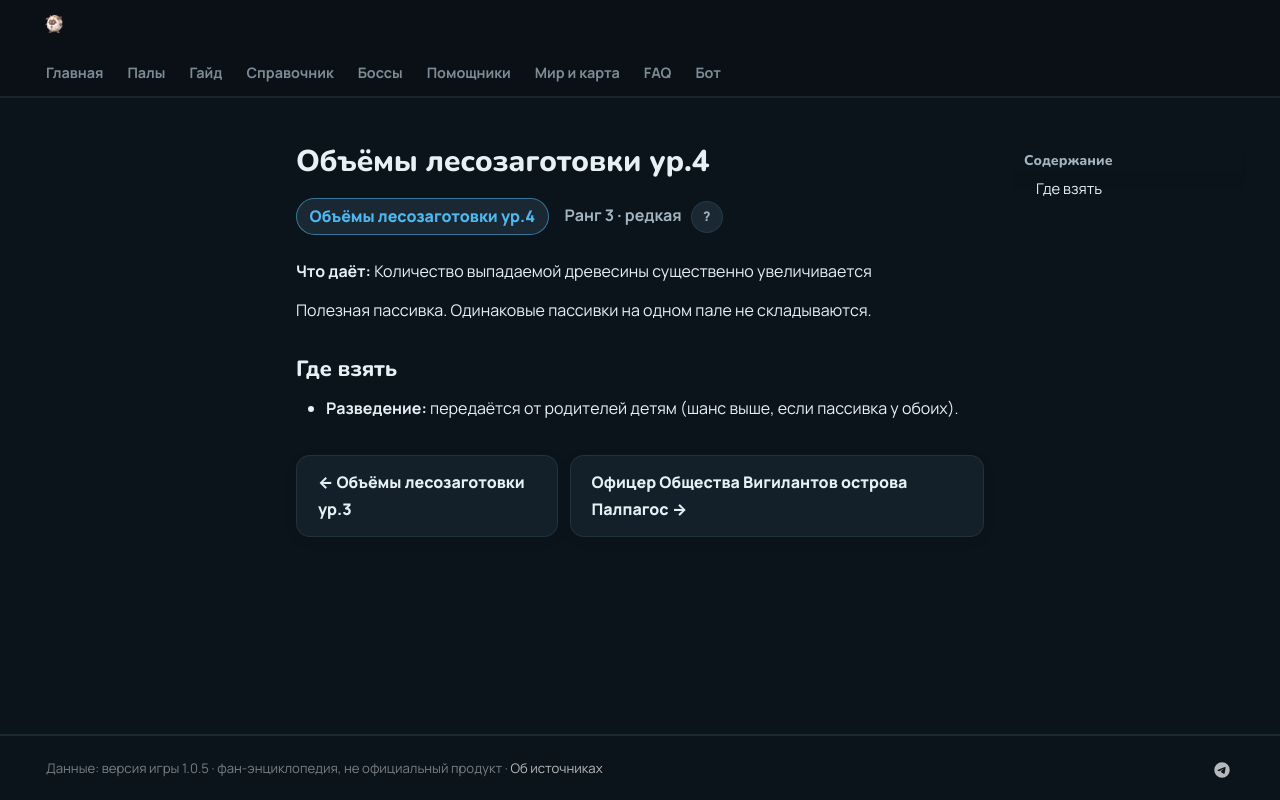

repository: 39den/palwiki · page: passivki/logging_yield_up_lv_4/index.html · generator: mkdocs

# Объёмы лесозаготовки ур.4

<div class="psv-hero" markdown="0"><span class="psv r-3 big">Объёмы лесозаготовки ур.4</span> <span class="rk">Ранг 3 · редкая <button class="hlp" data-tip="Ранг — насколько сильна пассивка: от −3 (вредная) до 4 (легендарная). Чем выше, тем реже встречается.">?</button></span></div>

**Что даёт:** Количество выпадаемой древесины существенно увеличивается

Полезная пассивка. Одинаковые пассивки на одном пале не складываются.

## Где взять

- 🧬 **Разведение:** передаётся от родителей детям (шанс выше, если пассивка у обоих).


<div class="pn" markdown="0"><a class="card-link" href="../../passivki/logging_yield_up_lv_3/">← Объёмы лесозаготовки ур.3</a><a class="card-link" href="../../passivki/pidf_commander/">Офицер Общества Вигилантов острова Палпагос →</a></div>
